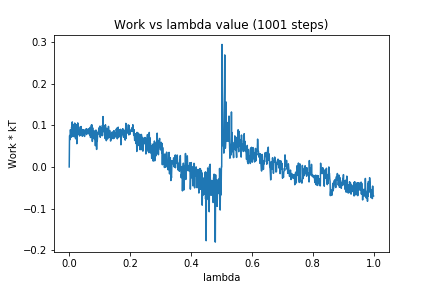

Source data for this figure (header and first rows):
0, 0.0
1, 0.07475
2, 0.07555
3, 0.06558
4, 0.0894
5, 0.07569
6, 0.08173
7, 0.07142
8, 0.0958
9, 0.08068
10, 0.108
11, 0.07812
12, 0.09777
13, 0.07281
14, 0.09227
15, 0.08216
16, 0.102
17, 0.08151
18, 0.1053
19, 0.07186
20, 0.1029
21, 0.06753
22, 0.09052
23, 0.07157
24, 0.0975
25, 0.0557
26, 0.102
27, 0.07669
28, 0.1056
29, 0.07861
30, 0.09663
31, 0.09365
32, 0.0859
33, 0.08809
34, 0.07427
35, 0.08512
36, 0.07648
37, 0.09664
38, 0.08841
39, 0.09696
40, 0.0815
41, 0.08894
42, 0.08066
43, 0.07371
44, 0.0897
45, 0.07815
46, 0.08157
47, 0.0761
48, 0.08885
49, 0.07879
50, 0.07319
51, 0.07429
52, 0.08457
53, 0.08914
54, 0.08096
55, 0.08209
56, 0.09168
57, 0.07776
58, 0.08578
59, 0.08074
60, 0.08989
... 940 more rows
